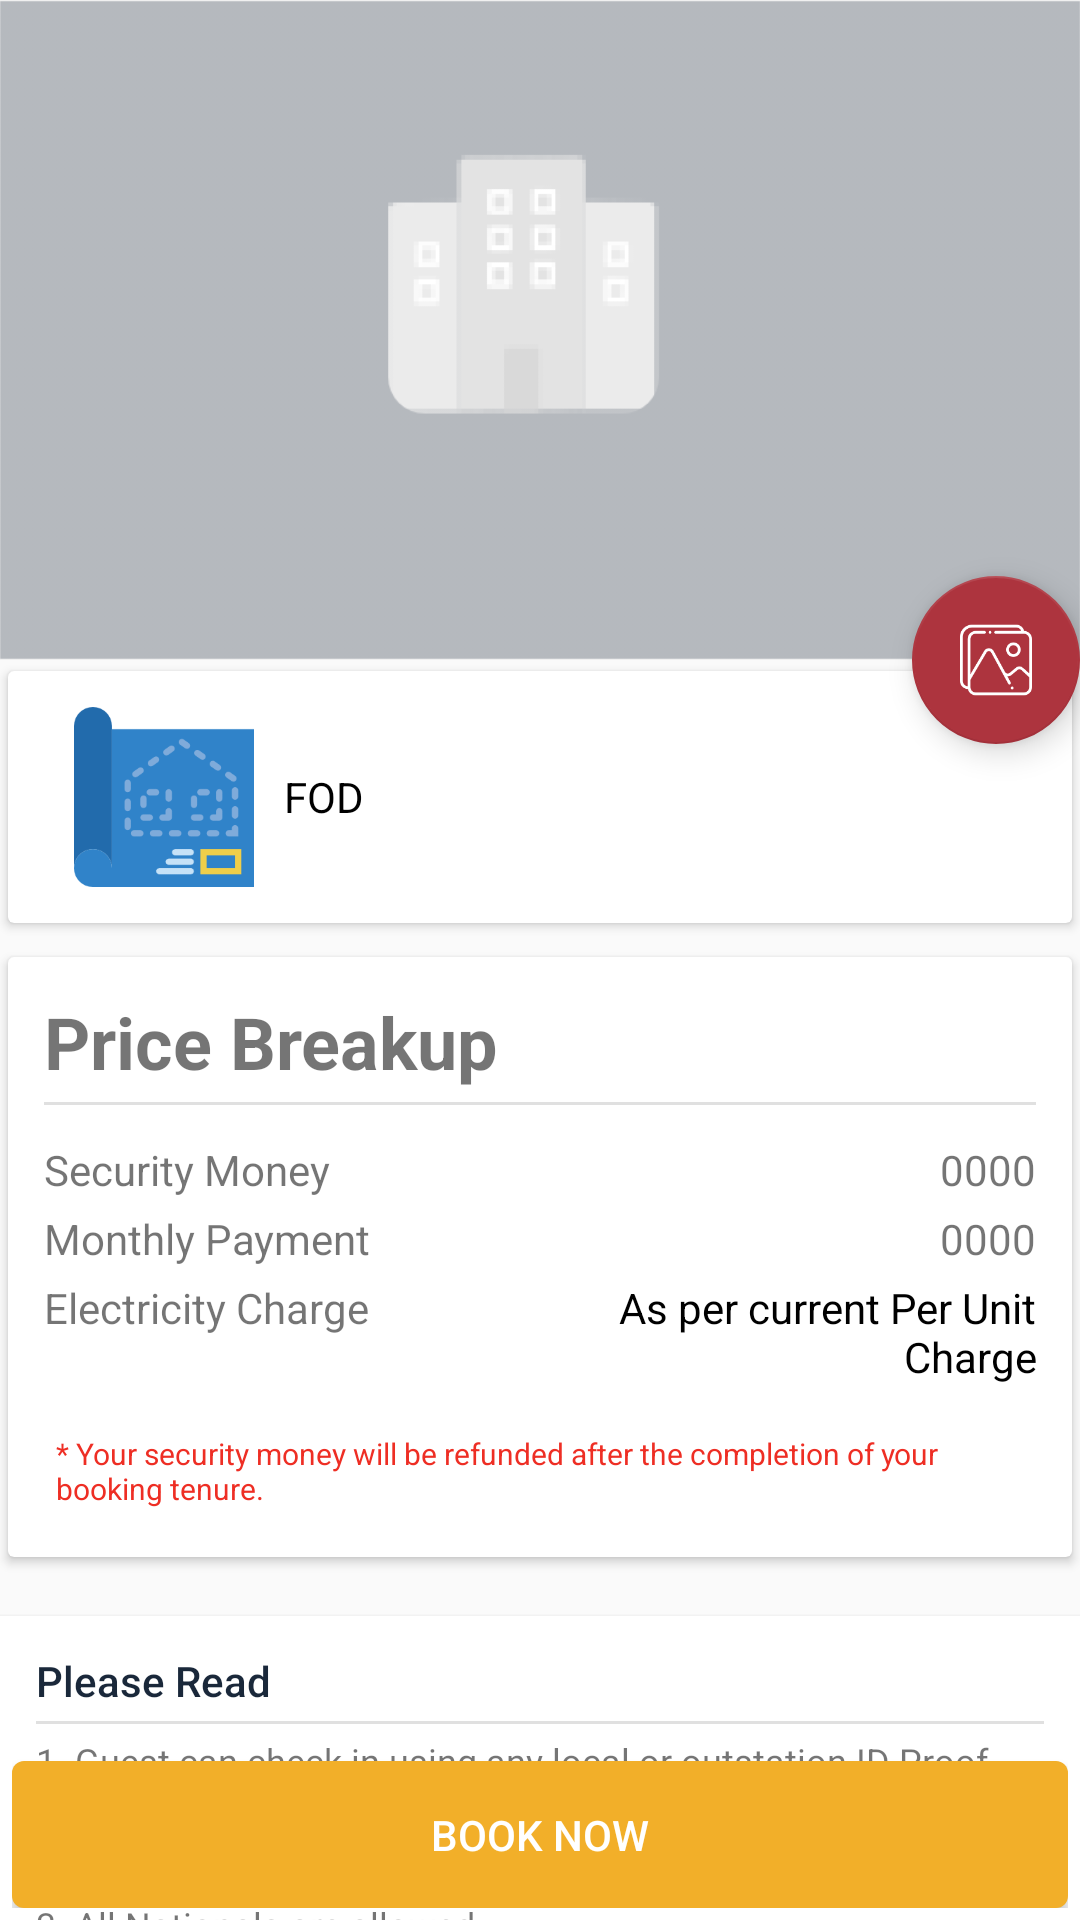

This screen was rendered from an Android layout file. Write that file and the resources it references.
<!-- AndroidManifest.xml: application theme splashScreen -->
<!-- res/layout/activity_property_view.xml -->
<?xml version="1.0" encoding="utf-8"?>
 <android.support.design.widget.CoordinatorLayout xmlns:android="http://schemas.android.com/apk/res/android"
    xmlns:app="http://schemas.android.com/apk/res-auto"
    xmlns:tools="http://schemas.android.com/tools"
    android:layout_width="match_parent"
    android:layout_height="match_parent"
    tools:context=".PropertyView">
 <android.support.design.widget.AppBarLayout
     android:id="@+id/app_bar_layout"
     android:layout_width="match_parent"
     android:layout_height="wrap_content"
     android:theme="@style/ThemeOverlay.AppCompat.Dark.ActionBar"
     android:fitsSystemWindows="true"
     >

  <android.support.design.widget.CollapsingToolbarLayout
      android:layout_width="match_parent"
      android:layout_height="220dp"
      app:layout_scrollFlags="scroll|exitUntilCollapsed"
      app:contentScrim="?attr/colorPrimary"
      app:expandedTitleTextAppearance="@android:color/transparent"
      android:fitsSystemWindows="true"
      >

   <ImageView
       android:id="@+id/imageView"
       app:layout_collapseMode="parallax"
       android:src="@drawable/placeholder_bg_light"
       android:contentDescription="@string/app_name"
       android:scaleType="centerCrop"
       android:layout_width="match_parent"
       android:layout_height="220dp" />

   <android.support.v7.widget.Toolbar
       android:id="@+id/toolbar"
       android:layout_width="match_parent"
       android:layout_height="?attr/actionBarSize"
       app:popupTheme="@style/ThemeOverlay.AppCompat.Light"
       android:title="@string/recent_news"
       app:layout_collapseMode="pin"
       />


  </android.support.design.widget.CollapsingToolbarLayout>



 </android.support.design.widget.AppBarLayout>

 <android.support.v4.widget.NestedScrollView
     android:layout_width="match_parent"
     android:layout_height="match_parent"
     android:clipToPadding="false"
     app:layout_behavior="@string/appbar_scrolling_view_behavior"
     >

  <LinearLayout
      android:orientation="vertical"
      android:layout_width="match_parent"
      android:layout_height="match_parent">
   <android.support.v7.widget.CardView
       android:layout_width="match_parent"
       android:layout_height="wrap_content"
       android:layout_marginBottom="@dimen/btn_radius"
       app:cardElevation="2dp"
       app:cardUseCompatPadding="true"

       >

    <LinearLayout
        android:layout_width="match_parent"
        android:layout_height="wrap_content"
        android:orientation="vertical"
        >
     <LinearLayout
         android:padding="@dimen/parent_layout_padding"
         android:layout_width="match_parent"
         android:layout_height="wrap_content"
         android:orientation="horizontal"
         >
       <ImageView
           android:src="@drawable/blueprint"
           android:layout_width="80sp"
           android:layout_height="60sp" />
      <TextView
          android:layout_centerVertical="true"
          android:gravity="center_vertical"
          android:text="@string/app_name"
          android:textColor="@android:color/black"
          android:id="@+id/locationWrapper"
          android:layout_width="match_parent"
          android:layout_height="60sp" />
     </LinearLayout>

    </LinearLayout>


   </android.support.v7.widget.CardView>
   <android.support.v7.widget.RecyclerView
       android:id="@+id/inclusion_grid"
       android:layout_width="match_parent"
       android:layout_height="wrap_content"

       >

   </android.support.v7.widget.RecyclerView>
   <android.support.v7.widget.CardView
       android:layout_width="match_parent"
       android:layout_height="wrap_content"
       android:layout_marginBottom="16dp"
       app:cardUseCompatPadding="true"
       >
    <LinearLayout
        android:orientation="vertical"
        android:padding="@dimen/parent_layout_padding"
        android:layout_width="match_parent"
        android:layout_height="match_parent">
     <TextView
         android:textSize="@dimen/header_text_size"
         android:textStyle="bold"
         android:layout_width="match_parent"
         android:layout_height="wrap_content"
         android:text="@string/price"
         />
     <View style="@style/Divider" android:layout_marginTop="@dimen/btn_radius"/>
     <LinearLayout
         android:layout_marginTop="@dimen/parent_layout_padding"
         android:weightSum="2"
         android:orientation="horizontal"
         android:layout_width="match_parent"
         android:layout_height="wrap_content">
         <TextView
             android:layout_weight="1"
             android:layout_width="0sp"
             android:layout_height="wrap_content"
             android:text="@string/security_money"
             />
      <TextView
          android:gravity="end"
          android:id="@+id/security_money"
          android:layout_weight="1"
          android:layout_width="0sp"
          android:layout_height="wrap_content"
          android:text="0000"
          />
     </LinearLayout>
     <LinearLayout
         android:layout_marginTop="@dimen/btn_radius"
         android:weightSum="2"
         android:orientation="horizontal"
         android:layout_width="match_parent"
         android:layout_height="wrap_content">
      <TextView
          android:layout_weight="1"
          android:layout_width="0sp"
          android:layout_height="wrap_content"
          android:text="@string/monthly_money"
          />
      <TextView
          android:gravity="end"
          android:id="@+id/monthly_payment"
          android:layout_weight="1"
          android:layout_width="0sp"
          android:layout_height="wrap_content"
          android:text="0000"
          />
     </LinearLayout>
     <LinearLayout
         android:layout_marginTop="@dimen/btn_radius"
         android:weightSum="2"
         android:orientation="horizontal"
         android:layout_width="match_parent"
         android:layout_height="wrap_content">
      <TextView
          android:layout_weight="1"
          android:layout_width="0sp"
          android:layout_height="wrap_content"
          android:text="@string/electricity_money"
          />
      <TextView
          android:textColor="@android:color/black"
          android:gravity="end"
          android:id="@+id/electricity_payment"
          android:layout_weight="1"
          android:layout_width="0sp"
          android:layout_height="wrap_content"
          android:text="As per current Per Unit Charge"
          />
     </LinearLayout>
     <LinearLayout
         android:layout_width="match_parent"
         android:layout_height="wrap_content"
         android:layout_marginTop="@dimen/parent_layout_padding"
         >
      <TextView
          android:textSize="10sp"
          android:layout_gravity="center"
          android:textColor="@color/themeColor"
          android:layout_width="match_parent"
          android:layout_height="wrap_content"
          android:padding="@dimen/btn_radius"
          android:text="@string/security_money_hint"
          />
     </LinearLayout>

    </LinearLayout>
   </android.support.v7.widget.CardView>
   <android.support.v7.widget.CardView
 android:elevation="0sp"
 app:cardCornerRadius="0sp"
       android:layout_width="match_parent"
       android:layout_height="wrap_content"
       android:layout_marginBottom="16dp"
       app:cardUseCompatPadding="false"
       >
    <LinearLayout
        android:padding="@dimen/parent_layout_padding"
        android:orientation="vertical"
        android:layout_width="match_parent"
        android:layout_height="wrap_content">
     <TextView
         android:textAppearance="@style/TextAppearance.AppCompat.Widget.PopupMenu.Header"
         android:textColor="@color/colorPrimaryDark"
         android:layout_width="match_parent"
         android:layout_height="wrap_content"
         android:text="@string/note"
         />
     <View style="@style/Divider" android:layout_marginTop="@dimen/btn_radius"/>
     <TextView
         android:layout_marginTop="@dimen/btn_radius"
         android:text="@string/note_1"
         android:layout_width="match_parent"
         android:layout_height="wrap_content"
         android:textSize="12sp"
         />
     <TextView
         android:layout_marginTop="@dimen/btn_radius"
         android:text="@string/note_2"
         android:layout_width="match_parent"
         android:layout_height="wrap_content"
         android:textSize="12sp"
         />
     <TextView
         android:layout_marginTop="@dimen/btn_radius"
         android:text="@string/note_3"
         android:layout_width="match_parent"
         android:layout_height="wrap_content"
         android:textSize="12sp"
         />
     <TextView
         android:layout_width="match_parent"
         android:layout_height="wrap_content"
         android:textSize="12sp"
         />
    </LinearLayout>
   </android.support.v7.widget.CardView>
 <LinearLayout
     android:padding="@dimen/parent_layout_padding"
     android:layout_width="match_parent"
     android:layout_height="30sp">

 </LinearLayout>
  </LinearLayout>

 </android.support.v4.widget.NestedScrollView>

 <android.support.design.widget.FloatingActionButton
     android:padding="@dimen/btn_radius"
     android:src="@drawable/gallery_icon"
     android:layout_width="wrap_content"
     android:layout_height="wrap_content"
     app:elevation="6dp"
     app:pressedTranslationZ="12dp"
     app:layout_anchor="@id/app_bar_layout"
     app:layout_anchorGravity="bottom|right|end"
     />
 <RelativeLayout
     android:padding="@dimen/btn_radius"
     android:layout_width="match_parent"
     android:layout_height="wrap_content">
  <Button
      android:id="@+id/book_now_initiate"
      android:textColor="@color/white"
      android:text="@string/book_btn"
      android:background="@drawable/round_btn"
      android:layout_alignParentBottom="true"
      android:layout_width="match_parent"
      android:layout_height="wrap_content" />
 </RelativeLayout>


</android.support.design.widget.CoordinatorLayout>
<!-- resources referenced by this layout -->
<resources>
  <color name="colorPrimaryDark">#1A283A</color>
  <color name="themeColor">#EE2E24</color>
  <color name="white">#ffffff</color>
  <dimen name="btn_radius">4sp</dimen>
  <dimen name="header_text_size">24sp</dimen>
  <dimen name="parent_layout_padding">12sp</dimen>
  <!-- drawable blueprint: png bitmap (drawable, 6528 bytes) -->
  <!-- drawable gallery_icon: png bitmap (drawable, 3222 bytes) -->
  <!-- drawable placeholder_bg_light: png bitmap (drawable, 13406 bytes) -->
  <!-- drawable round_btn (drawable) -->
  <?xml version="1.0" encoding="utf-8"?>
  <shape xmlns:android="http://schemas.android.com/apk/res/android"
      android:shape="rectangle">
      <solid android:color="@color/yellow" />
      <corners android:bottomRightRadius="@dimen/btn_radius"
          android:bottomLeftRadius="@dimen/btn_radius"
          android:topRightRadius="@dimen/btn_radius"
          android:topLeftRadius="@dimen/btn_radius"/>
      <padding android:bottom="15sp" android:top="15sp" android:left="4sp" android:right="4sp"></padding>
  </shape>
  <string name="app_name">FOD</string>
  <string name="book_btn">Book Now</string>
  <string name="electricity_money">Electricity Charge</string>
  <string name="monthly_money">Monthly Payment</string>
  <string name="note">Please Read</string>
  <string name="note_1">1. Guest can check in using any local or outstation ID Proof    (PAN card not accepted).</string>
  <string name="note_2">2. Couples are welcome.</string>
  <string name="note_3">3. All Nationals are allowed.</string>
  <string name="price">Price Breakup</string>
  <string name="recent_news">News</string>
  <string name="security_money">Security Money</string>
  <string name="security_money_hint">* Your security money will be refunded after the completion of your booking tenure.
      </string>
  <style name="Divider">
          <item name="android:layout_width">match_parent</item>
          <item name="android:layout_height">1dp</item>
          <item name="android:background">?android:attr/listDivider</item>
      </style>
  <style name="splashScreen" parent="Theme.AppCompat.Light.NoActionBar">
          <item name="colorPrimary">@color/colorPrimary</item>
          <item name="colorPrimaryDark">@color/colorPrimaryDark</item>
          <item name="colorAccent">@color/colorAccent</item>
      </style>
  <color name="yellow">#f2af29</color>
  <color name="colorPrimary">#1A283A</color>
  <color name="colorAccent">#ad343e</color>
</resources>
